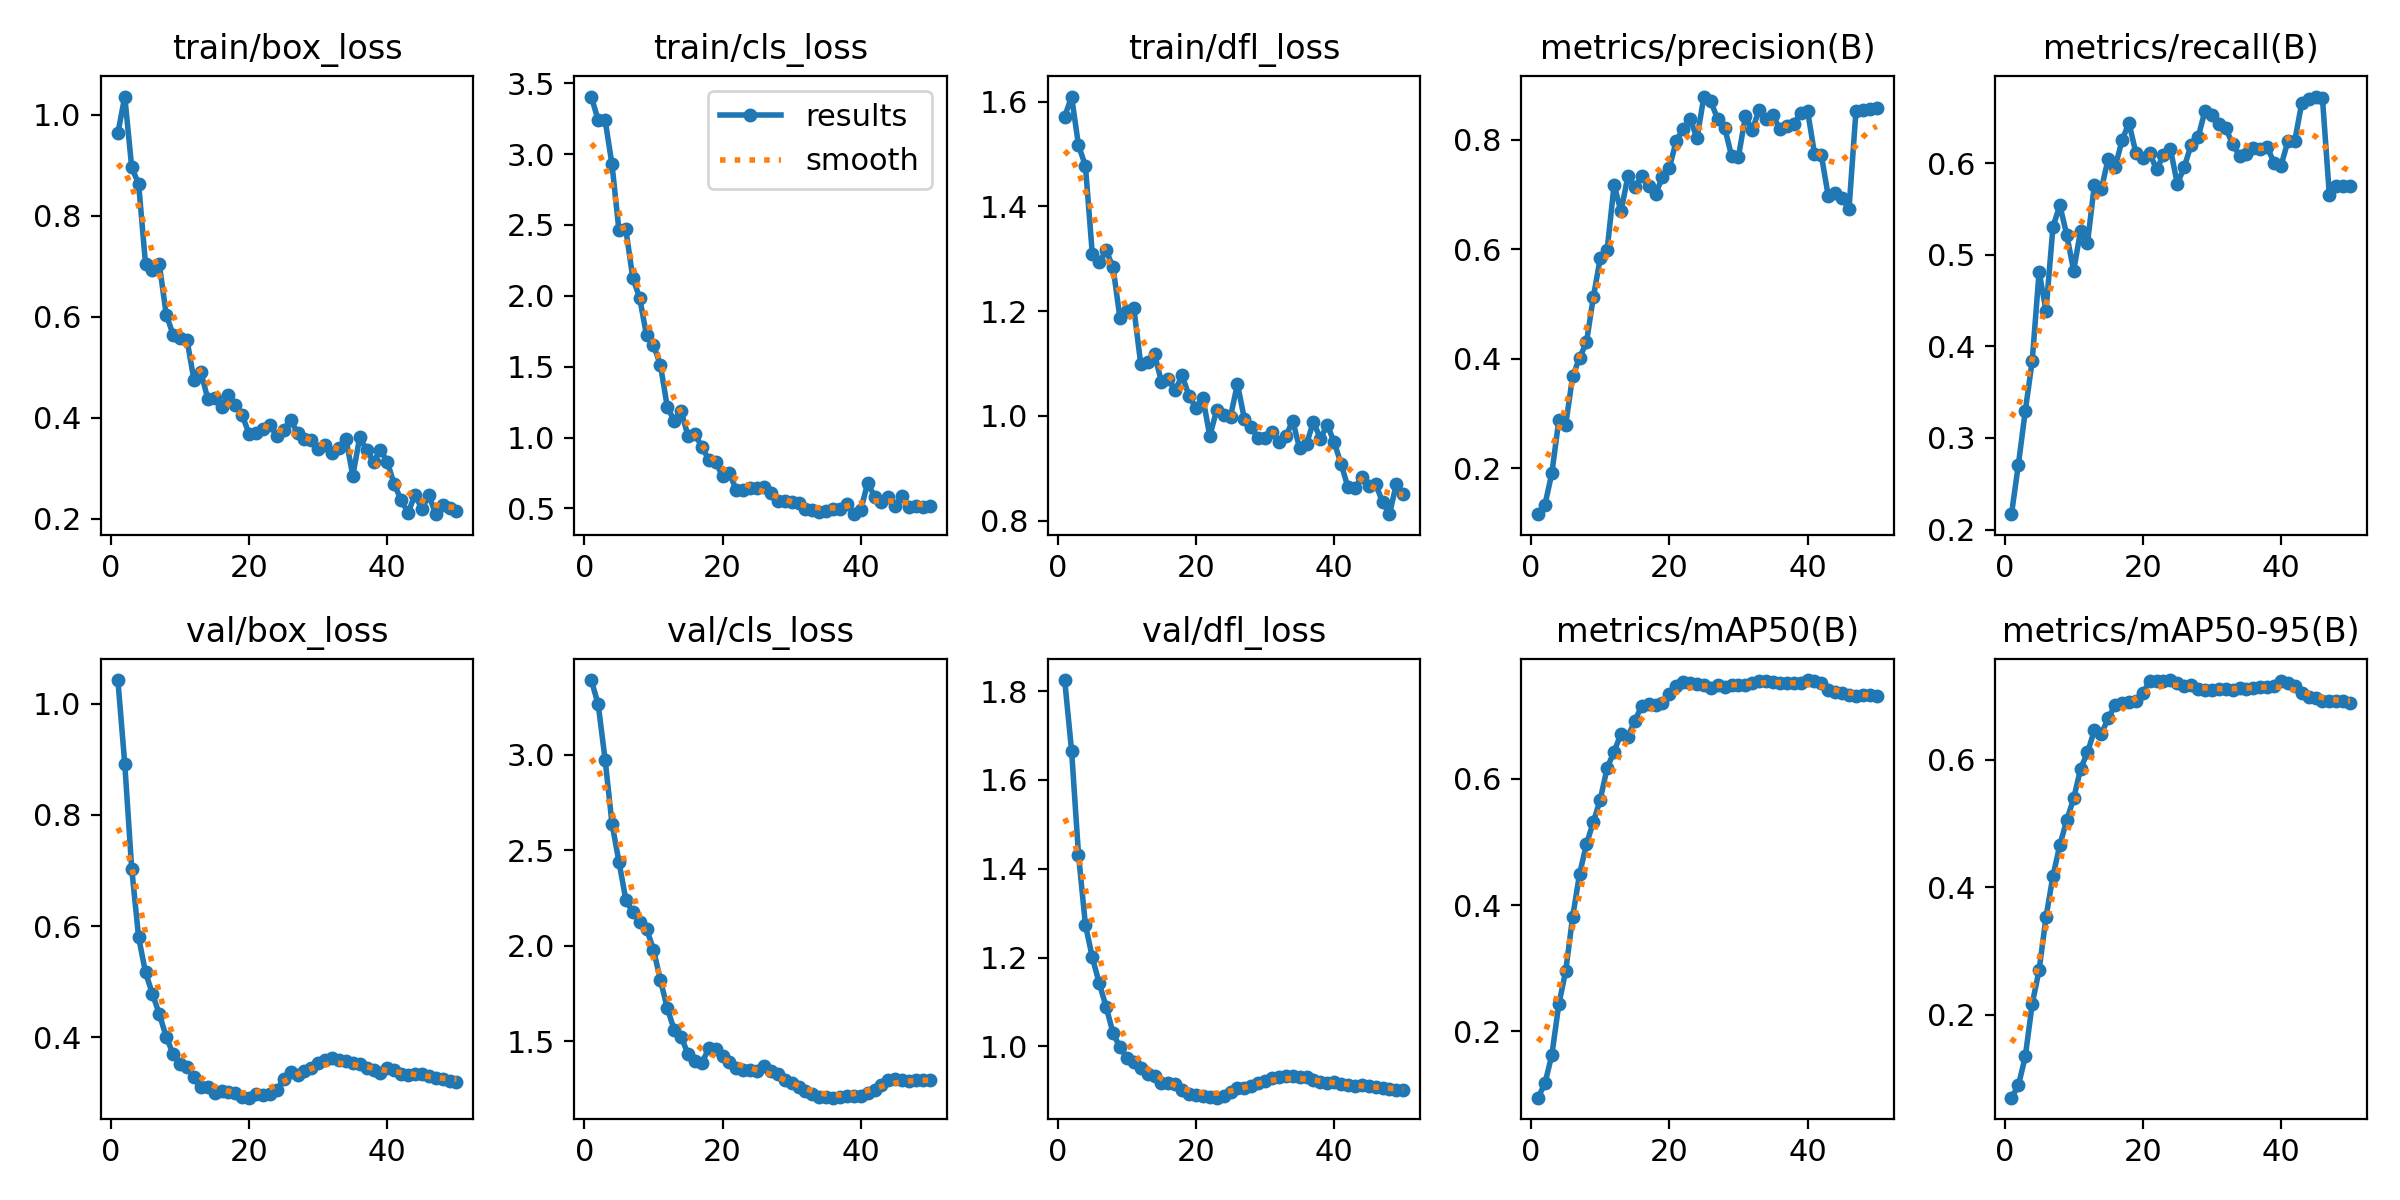

Source data for this figure (header and first rows):
epoch, time, train/box_loss, train/cls_loss, train/dfl_loss, metrics/precision(B), metrics/recall(B), metrics/mAP50(B), metrics/mAP50-95(B), val/box_loss, val/cls_loss, val/dfl_loss, lr/pg0, lr/pg1, lr/pg2, lr/pg3, lr/pg4, lr/pg5, lr/pg6, lr/pg7
1, 8.357, 0.9631, 3.406, 1.571, 0.1166, 0.2167, 0.09469, 0.06958, 1.042, 3.39, 1.825, 0.0001286, 4.287e-05, 0.0001286, 4.287e-05, 0.0001286, 4.287e-05, 0.0001286, 4.287e-05
2, 14.77, 1.036, 3.239, 1.61, 0.134, 0.2708, 0.1175, 0.08871, 0.8911, 3.263, 1.666, 0.0002941, 9.80494e-05, 0.0002941, 9.80494e-05, 0.0002941, 9.80494e-05, 0.0002941, 9.80494e-05
3, 19.1, 0.8951, 3.241, 1.517, 0.192, 0.3296, 0.1629, 0.1342, 0.7035, 2.974, 1.432, 0.0004529, 0.000151, 0.0004529, 0.000151, 0.0004529, 0.000151, 0.0004529, 0.000151
4, 22.93, 0.8629, 2.927, 1.478, 0.2883, 0.384, 0.2425, 0.2166, 0.58, 2.639, 1.274, 0.0006049, 0.0002016, 0.0006049, 0.0002016, 0.0006049, 0.0002016, 0.0006049, 0.0002016
5, 26.34, 0.7043, 2.464, 1.309, 0.2801, 0.4814, 0.2954, 0.2697, 0.5166, 2.44, 1.201, 0.00075, 0.00025, 0.00075, 0.00025, 0.00075, 0.00025, 0.00075, 0.00025
6, 29.78, 0.6931, 2.469, 1.293, 0.3683, 0.4386, 0.3809, 0.3528, 0.4782, 2.241, 1.143, 0.0008884, 0.0002961, 0.0008884, 0.0002961, 0.0008884, 0.0002961, 0.0008884, 0.0002961
7, 33.24, 0.7035, 2.129, 1.316, 0.402, 0.5302, 0.4488, 0.4173, 0.4417, 2.175, 1.089, 0.00102, 0.00034, 0.00102, 0.00034, 0.00102, 0.00034, 0.00102, 0.00034
8, 36.65, 0.6038, 1.986, 1.284, 0.4302, 0.554, 0.4964, 0.4659, 0.4007, 2.126, 1.03, 0.001145, 0.0003816, 0.001145, 0.0003816, 0.001145, 0.0003816, 0.001145, 0.0003816
9, 40.11, 0.5638, 1.721, 1.187, 0.5128, 0.5215, 0.5315, 0.505, 0.3699, 2.088, 0.9979, 0.001263, 0.0004209, 0.001263, 0.0004209, 0.001263, 0.0004209, 0.001263, 0.0004209
10, 43.51, 0.5582, 1.652, 1.2, 0.5843, 0.4825, 0.5671, 0.539, 0.3521, 1.979, 0.9746, 0.001374, 0.000458, 0.001374, 0.000458, 0.001374, 0.000458, 0.001374, 0.000458
11, 46.93, 0.5543, 1.514, 1.207, 0.5998, 0.5263, 0.6175, 0.5854, 0.3459, 1.821, 0.9661, 0.001478, 0.0004928, 0.001478, 0.0004928, 0.001478, 0.0004928, 0.001478, 0.0004928
12, 50.32, 0.4752, 1.217, 1.1, 0.7176, 0.5127, 0.6429, 0.6112, 0.3281, 1.672, 0.9516, 0.001576, 0.0005253, 0.001576, 0.0005253, 0.001576, 0.0005253, 0.001576, 0.0005253
13, 53.77, 0.4907, 1.119, 1.103, 0.6694, 0.5762, 0.6714, 0.6458, 0.31, 1.56, 0.9386, 0.001667, 0.0005556, 0.001667, 0.0005556, 0.001667, 0.0005556, 0.001667, 0.0005556
14, 56.95, 0.4377, 1.188, 1.118, 0.734, 0.5715, 0.6665, 0.6404, 0.31, 1.524, 0.9333, 0.001751, 0.0005836, 0.001751, 0.0005836, 0.001751, 0.0005836, 0.001751, 0.0005836
15, 60.25, 0.4385, 1.012, 1.066, 0.7144, 0.6047, 0.692, 0.6646, 0.3005, 1.432, 0.9175, 0.001828, 0.0006094, 0.001828, 0.0006094, 0.001828, 0.0006094, 0.001828, 0.0006094
16, 63.46, 0.4211, 1.026, 1.071, 0.7335, 0.5953, 0.7155, 0.6856, 0.3031, 1.398, 0.9184, 0.001899, 0.0006329, 0.001899, 0.0006329, 0.001899, 0.0006329, 0.001899, 0.0006329
17, 66.65, 0.4451, 0.9343, 1.048, 0.7162, 0.6248, 0.7187, 0.6887, 0.3024, 1.384, 0.9154, 0.001962, 0.0006541, 0.001962, 0.0006541, 0.001962, 0.0006541, 0.001962, 0.0006541
18, 71.76, 0.425, 0.8442, 1.077, 0.701, 0.6437, 0.7165, 0.6897, 0.3001, 1.463, 0.9015, 0.002019, 0.0006731, 0.002019, 0.0006731, 0.002019, 0.0006731, 0.002019, 0.0006731
19, 75.03, 0.4043, 0.8303, 1.038, 0.7322, 0.6112, 0.72, 0.6923, 0.2923, 1.461, 0.8922, 0.002069, 0.0006898, 0.002069, 0.0006898, 0.002069, 0.0006898, 0.002069, 0.0006898
20, 78.23, 0.3672, 0.7267, 1.015, 0.749, 0.606, 0.7343, 0.7042, 0.2916, 1.422, 0.8908, 0.002113, 0.0007042, 0.002113, 0.0007042, 0.002113, 0.0007042, 0.002113, 0.0007042
21, 81.62, 0.3695, 0.7494, 1.034, 0.7984, 0.6105, 0.747, 0.7228, 0.2983, 1.389, 0.8892, 0.002149, 0.0007164, 0.002149, 0.0007164, 0.002149, 0.0007164, 0.002149, 0.0007164
22, 84.83, 0.377, 0.6272, 0.9615, 0.8201, 0.5932, 0.7528, 0.7229, 0.2961, 1.36, 0.8862, 0.002179, 0.0007263, 0.002179, 0.0007263, 0.002179, 0.0007263, 0.002179, 0.0007263
23, 88.04, 0.3855, 0.6331, 1.011, 0.8389, 0.6085, 0.7524, 0.7235, 0.2985, 1.349, 0.8847, 0.002202, 0.0007339, 0.002202, 0.0007339, 0.002202, 0.0007339, 0.002202, 0.0007339
24, 91.28, 0.3641, 0.6478, 1.001, 0.8031, 0.6154, 0.75, 0.7248, 0.3051, 1.35, 0.8893, 0.002218, 0.0007393, 0.002218, 0.0007393, 0.002218, 0.0007393, 0.002218, 0.0007393
25, 94.58, 0.3756, 0.6445, 0.9983, 0.8792, 0.5771, 0.7489, 0.7195, 0.3252, 1.346, 0.8985, 0.002227, 0.0007424, 0.002227, 0.0007424, 0.002227, 0.0007424, 0.002227, 0.0007424
26, 97.73, 0.3956, 0.6542, 1.061, 0.8703, 0.5957, 0.7436, 0.715, 0.3372, 1.368, 0.9066, 0.002165, 0.0007216, 0.002165, 0.0007216, 0.002165, 0.0007216, 0.002165, 0.0007216
27, 101.1, 0.3693, 0.609, 0.9945, 0.8376, 0.6198, 0.748, 0.7165, 0.3326, 1.341, 0.9073, 0.00208, 0.0006934, 0.00208, 0.0006934, 0.00208, 0.0006934, 0.00208, 0.0006934
28, 104.3, 0.358, 0.5542, 0.9787, 0.8225, 0.6279, 0.7457, 0.71, 0.34, 1.327, 0.9113, 0.001995, 0.0006651, 0.001995, 0.0006651, 0.001995, 0.0006651, 0.001995, 0.0006651
29, 107.4, 0.3559, 0.5554, 0.9568, 0.7708, 0.6567, 0.7479, 0.7093, 0.3452, 1.296, 0.9167, 0.00191, 0.0006368, 0.00191, 0.0006368, 0.00191, 0.0006368, 0.00191, 0.0006368
30, 110.5, 0.3369, 0.5471, 0.9583, 0.7694, 0.6519, 0.7483, 0.7091, 0.3534, 1.283, 0.9224, 0.001825, 0.0006085, 0.001825, 0.0006085, 0.001825, 0.0006085, 0.001825, 0.0006085
31, 113.7, 0.3447, 0.5415, 0.97, 0.8431, 0.6422, 0.7493, 0.7111, 0.3584, 1.262, 0.9296, 0.001741, 0.0005802, 0.001741, 0.0005802, 0.001741, 0.0005802, 0.001741, 0.0005802
32, 116.8, 0.3306, 0.4939, 0.9498, 0.8182, 0.6379, 0.7511, 0.7101, 0.3621, 1.241, 0.931, 0.001656, 0.0005519, 0.001656, 0.0005519, 0.001656, 0.0005519, 0.001656, 0.0005519
33, 119.9, 0.3405, 0.4872, 0.9607, 0.8555, 0.6208, 0.7543, 0.7084, 0.3591, 1.221, 0.9342, 0.001571, 0.0005236, 0.001571, 0.0005236, 0.001571, 0.0005236, 0.001571, 0.0005236
34, 123, 0.3581, 0.4753, 0.9908, 0.8383, 0.608, 0.7556, 0.7128, 0.3575, 1.208, 0.9339, 0.001486, 0.0004953, 0.001486, 0.0004953, 0.001486, 0.0004953, 0.001486, 0.0004953
35, 126.2, 0.2851, 0.4848, 0.9379, 0.845, 0.6094, 0.7535, 0.7101, 0.3535, 1.209, 0.9317, 0.001401, 0.000467, 0.001401, 0.000467, 0.001401, 0.000467, 0.001401, 0.000467
36, 130.2, 0.3609, 0.4969, 0.9459, 0.8194, 0.6168, 0.7514, 0.7118, 0.3514, 1.204, 0.9305, 0.001316, 0.0004387, 0.001316, 0.0004387, 0.001316, 0.0004387, 0.001316, 0.0004387
37, 138.3, 0.3355, 0.4947, 0.989, 0.8258, 0.6148, 0.7518, 0.714, 0.3449, 1.21, 0.9249, 0.001231, 0.0004104, 0.001231, 0.0004104, 0.001231, 0.0004104, 0.001231, 0.0004104
38, 143.6, 0.3124, 0.5294, 0.956, 0.8297, 0.6173, 0.7518, 0.7138, 0.3404, 1.212, 0.9204, 0.001146, 0.0003821, 0.001146, 0.0003821, 0.001146, 0.0003821, 0.001146, 0.0003821
39, 146.7, 0.3363, 0.4598, 0.983, 0.8491, 0.6004, 0.7517, 0.715, 0.3367, 1.213, 0.9172, 0.001061, 0.0003538, 0.001061, 0.0003538, 0.001061, 0.0003538, 0.001061, 0.0003538
40, 150.4, 0.3118, 0.4889, 0.9494, 0.8532, 0.597, 0.7565, 0.7226, 0.3444, 1.214, 0.9194, 0.0009766, 0.0003255, 0.0009766, 0.0003255, 0.0009766, 0.0003255, 0.0009766, 0.0003255
41, 172.9, 0.2677, 0.6813, 0.9082, 0.7749, 0.6236, 0.755, 0.7208, 0.3406, 1.227, 0.9158, 0.0008917, 0.0002972, 0.0008917, 0.0002972, 0.0008917, 0.0002972, 0.0008917, 0.0002972
42, 176.2, 0.2366, 0.5843, 0.8634, 0.7715, 0.6243, 0.751, 0.7147, 0.3337, 1.244, 0.9128, 0.0008068, 0.0002689, 0.0008068, 0.0002689, 0.0008068, 0.0002689, 0.0008068, 0.0002689
43, 179.3, 0.2113, 0.5488, 0.8626, 0.697, 0.6652, 0.7414, 0.7052, 0.3324, 1.273, 0.9109, 0.0007219, 0.0002406, 0.0007219, 0.0002406, 0.0007219, 0.0002406, 0.0007219, 0.0002406
44, 182.5, 0.2473, 0.5831, 0.8834, 0.703, 0.6694, 0.737, 0.6985, 0.3343, 1.296, 0.9123, 0.000637, 0.0002123, 0.000637, 0.0002123, 0.000637, 0.0002123, 0.000637, 0.0002123
45, 185.7, 0.2189, 0.5165, 0.8668, 0.6937, 0.6725, 0.7355, 0.6972, 0.334, 1.302, 0.9115, 0.0005522, 0.0001841, 0.0005522, 0.0001841, 0.0005522, 0.0001841, 0.0005522, 0.0001841
46, 188.8, 0.2463, 0.5889, 0.8697, 0.6742, 0.6711, 0.7329, 0.6925, 0.3304, 1.298, 0.9091, 0.0004673, 0.0001558, 0.0004673, 0.0001558, 0.0004673, 0.0001558, 0.0004673, 0.0001558
47, 192, 0.2087, 0.5136, 0.8355, 0.8521, 0.565, 0.7313, 0.6912, 0.3278, 1.293, 0.906, 0.0003824, 0.0001275, 0.0003824, 0.0001275, 0.0003824, 0.0001275, 0.0003824, 0.0001275
48, 195.1, 0.2271, 0.5187, 0.8121, 0.8555, 0.5748, 0.732, 0.6918, 0.3255, 1.296, 0.9043, 0.0002975, 9.91726e-05, 0.0002975, 9.91726e-05, 0.0002975, 9.91726e-05, 0.0002975, 9.91726e-05
49, 198.3, 0.2205, 0.5136, 0.8698, 0.8562, 0.5748, 0.7322, 0.6918, 0.3223, 1.295, 0.9029, 0.0002126, 7.08784e-05, 0.0002126, 7.08784e-05, 0.0002126, 7.08784e-05, 0.0002126, 7.08784e-05
50, 201.5, 0.2154, 0.5178, 0.8501, 0.8582, 0.5748, 0.7308, 0.6895, 0.3189, 1.297, 0.9014, 0.0001278, 4.25842e-05, 0.0001278, 4.25842e-05, 0.0001278, 4.25842e-05, 0.0001278, 4.25842e-05
